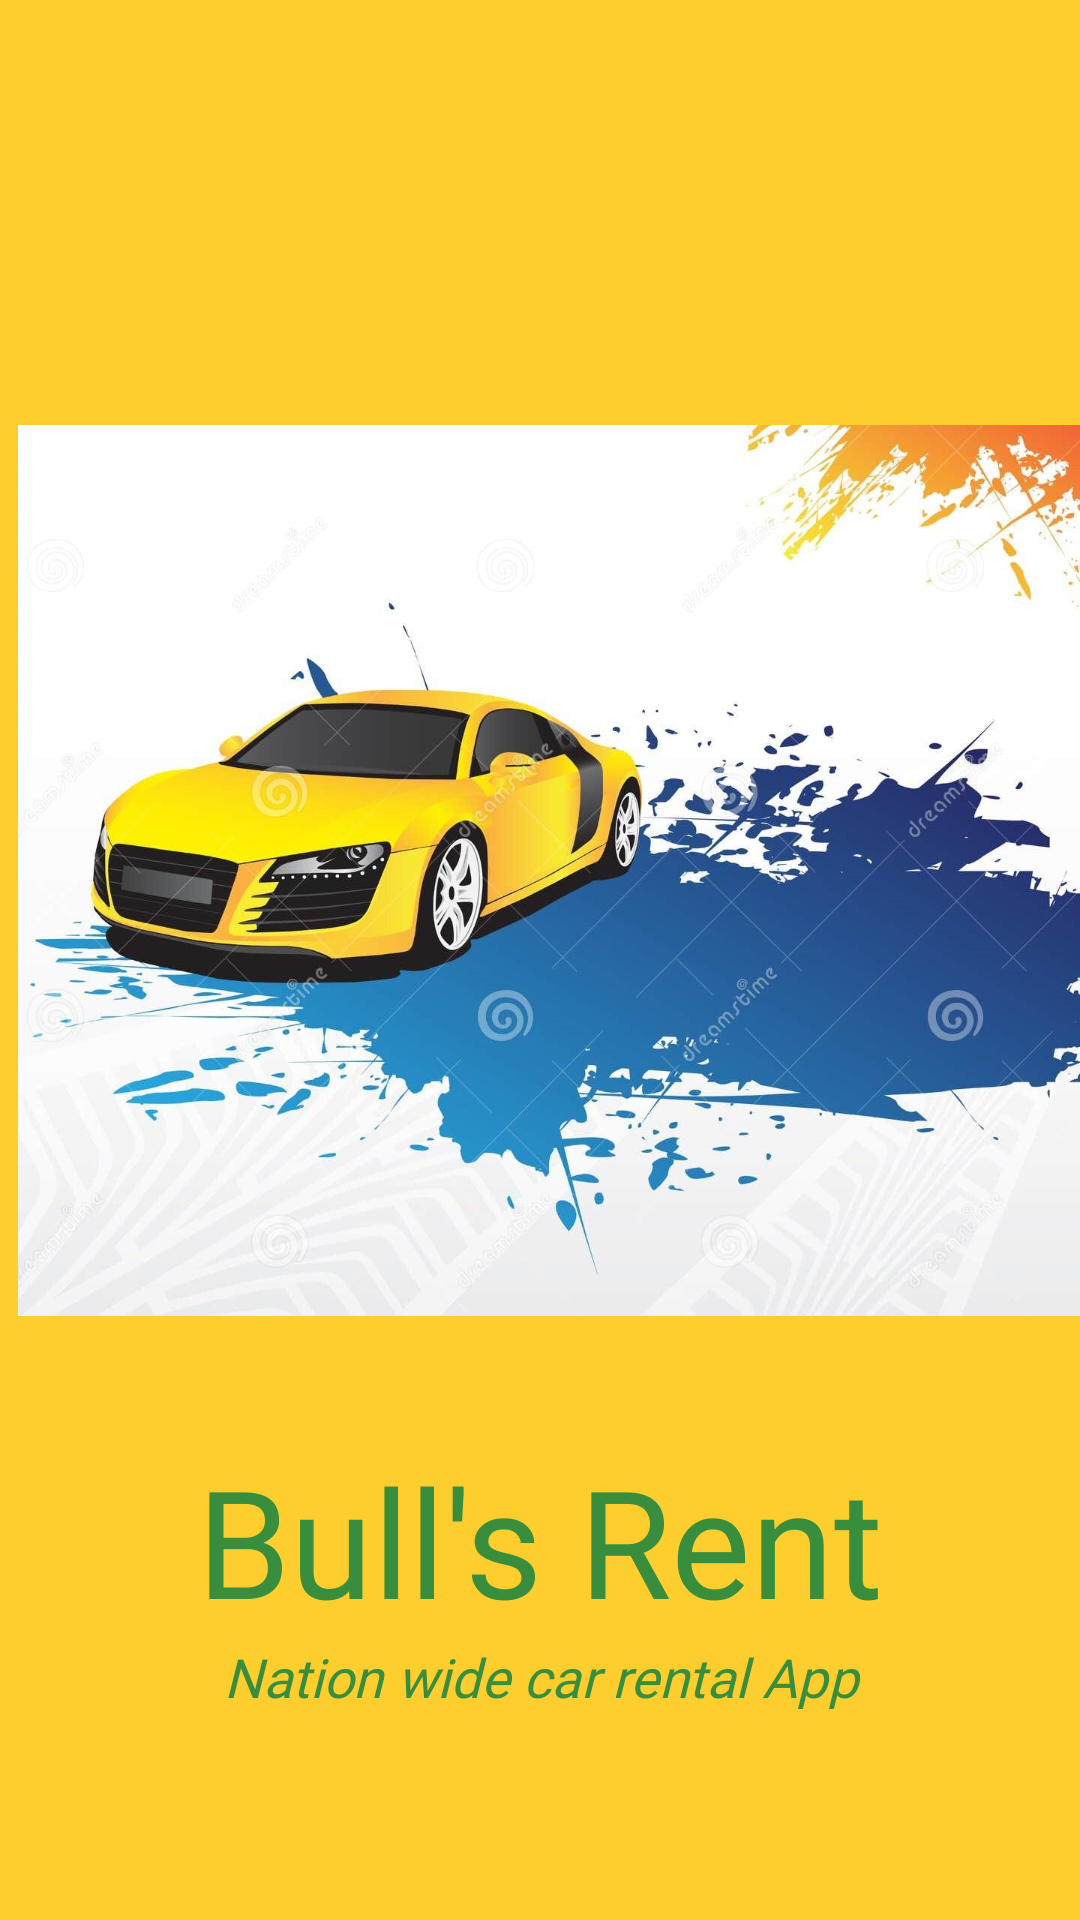

This screen was rendered from an Android layout file. Write that file and the resources it references.
<!-- AndroidManifest.xml: application theme Theme.BasicLoginSignupForgotPassword -->
<!-- res/layout/activity_splash_screen.xml -->
<?xml version="1.0" encoding="utf-8"?>
<LinearLayout xmlns:android="http://schemas.android.com/apk/res/android"
    xmlns:app="http://schemas.android.com/apk/res-auto"
    xmlns:tools="http://schemas.android.com/tools"
    android:layout_width="match_parent"
    android:layout_height="match_parent"
    android:background="#fece2f"
    android:orientation="vertical"
    tools:context=".SplashScreen">

    <ImageView
        android:layout_marginTop="100dp"
        android:id="@+id/img_car"
        android:layout_width="400dp"
        android:layout_height="380dp"
        android:layout_marginStart="6dp"
        android:src="@drawable/cars"
        android:transitionName="logo_image"/>

    <TextView
    android:layout_width="match_parent"
    android:layout_height="wrap_content"
    android:id="@+id/logo"
    android:text="Bull's Rent"
    android:gravity="center"
    android:textColor="@color/primaryDark"
    android:fontFamily="@font/poppins_semibold"
    android:textSize="50dp"
        android:transitionName="logo_text"/>

    <TextView
        android:layout_width="match_parent"
        android:layout_height="wrap_content"
        android:id="@+id/slogan"
        android:text="Nation wide car rental App"
        android:gravity="center"
        android:textStyle="italic"
        android:textColor="@color/primaryDark"
        android:fontFamily="@font/poppins_semibold"
        android:textSize="18dp"/>


</LinearLayout>
<!-- resources referenced by this layout -->
<resources>
  <color name="primaryDark">#388E3C</color>
  <!-- drawable cars: jpg bitmap (drawable, 219084 bytes) -->
  <style name="Theme.BasicLoginSignupForgotPassword" parent="Base.Theme.BasicLoginSignupForgotPassword" />
  <style name="Base.Theme.BasicLoginSignupForgotPassword" parent="Theme.Material3.DayNight.NoActionBar">
          
          
      </style>
</resources>
